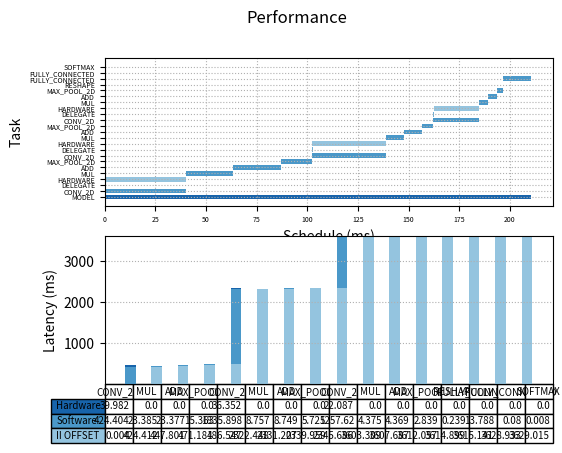

The script that saved this image:
import matplotlib.pyplot as plt
import numpy as np

fig, (ax1, ax2) = plt.subplots(2, 1)

fig.suptitle('Performance')

#Python:
begin   = np.array([0.000, 0.004, 0.010, 0.029, 40.167, 63.559, 86.940, 102.263, 102.268, 102.456, 138.872, 147.633, 156.386, 162.129, 162.132, 162.680, 184.800, 189.178, 193.548, 196.388, 196.630, 210.419, 210.501, ])
latency = np.array([210.510, 40.160, 0.034, 39.982, 23.388, 23.378, 15.320, 36.607, 0.295, 36.352, 8.759, 8.750, 5.740, 22.670, 0.600, 22.087, 4.375, 4.368, 2.838, 0.239, 13.785, 0.080, 0.008, ])
event   = ["MODEL", "CONV_2D", "DELEGATE", "HARDWARE", "MUL", "ADD", "MAX_POOL_2D", "CONV_2D", "DELEGATE", "HARDWARE", "MUL", "ADD", "MAX_POOL_2D", "CONV_2D", "DELEGATE", "HARDWARE", "MUL", "ADD", "MAX_POOL_2D", "RESHAPE", "FULLY_CONNECTED", "FULLY_CONNECTED", "SOFTMAX", ]
colors  = ["#1864ab", "#4a98c9", "#6faed4", "#94c4df", "#4a98c9", "#4a98c9", "#4a98c9", "#4a98c9", "#6faed4", "#94c4df", "#4a98c9", "#4a98c9", "#4a98c9", "#4a98c9", "#6faed4", "#94c4df", "#4a98c9", "#4a98c9", "#4a98c9", "#4a98c9", "#4a98c9", "#4a98c9", "#4a98c9", ]

data = [[0.004, 424.412, 447.801, 471.181, 486.547, 2322.448, 2331.207, 2339.959, 2345.686, 3603.309, 3607.687, 3612.057, 3614.899, 3615.141, 3628.933, 3629.015, ],
        [ 424.404, 23.385, 23.377, 15.363, 1835.898, 8.757, 8.749, 5.725, 1257.620, 4.375, 4.369, 2.839, 0.239, 13.788, 0.080, 0.008, ],
        [ 39.982, 0.000, 0.000, 0.000, 36.352, 0.000, 0.000, 0.000, 22.087, 0.000, 0.000, 0.000, 0.000, 0.000, 0.000, 0.000, ]]
columns = ("CONV_2D", "MUL", "ADD", "MAX_POOL_2D", "CONV_2D", "MUL", "ADD", "MAX_POOL_2D", "CONV_2D", "MUL", "ADD", "MAX_POOL_2D", "RESHAPE", "FULLY_CONNECTED", "FULLY_CONNECTED", "SOFTMAX", )



ax1.barh(range(len(begin)),  latency, left=begin, color=colors)
ax1.grid(linestyle = ':')


plt.sca(ax1)
plt.yticks(range(len(begin)), event)
ax1.tick_params(axis='both', which='major', labelsize=5)
ax1.tick_params(axis='both', which='minor', labelsize=1)

plt.xlabel("Schedule (ms)")
plt.ylabel("Task")

rows = ["Hardware", "Software", "II OFFSET"]

# Get some pastel shades for the colors
colors = plt.cm.Blues(np.linspace(0.4, 0.8, len(rows)))
n_rows = len(data)

index = np.arange(len(columns)) + 0.3
bar_width = 0.4

# Initialize the vertical-offset for the stacked bar chart.
y_offset = np.zeros(len(columns))

# Plot bars and create text labels for the table
cell_text = []
for row in range(n_rows):
    ax2.bar(index, data[row], bar_width, bottom=y_offset, color=colors[row])
    y_offset = y_offset + data[row]
    cell_text.append(data[row])
# Reverse colors and text labels to display the last value at the top.
colors = colors[::-1]
cell_text.reverse()

plt.sca(ax2)
# Add a table at the bottom of the axes
the_table = ax2.table(cellText=cell_text,
                      rowLabels=rows,
                      rowColours=colors,
                      colLabels=columns,
                      loc='bottom',
                      fontsize='xx-small')

the_table.auto_set_font_size(False)
the_table.set_fontsize(7)


# Adjust layout to make room for the table:

plt.subplots_adjust(left=0.2, bottom=0.2)

plt.ylabel("Latency (ms)")

plt.xticks([])
ax2.grid(linestyle = ':')


plt.show()